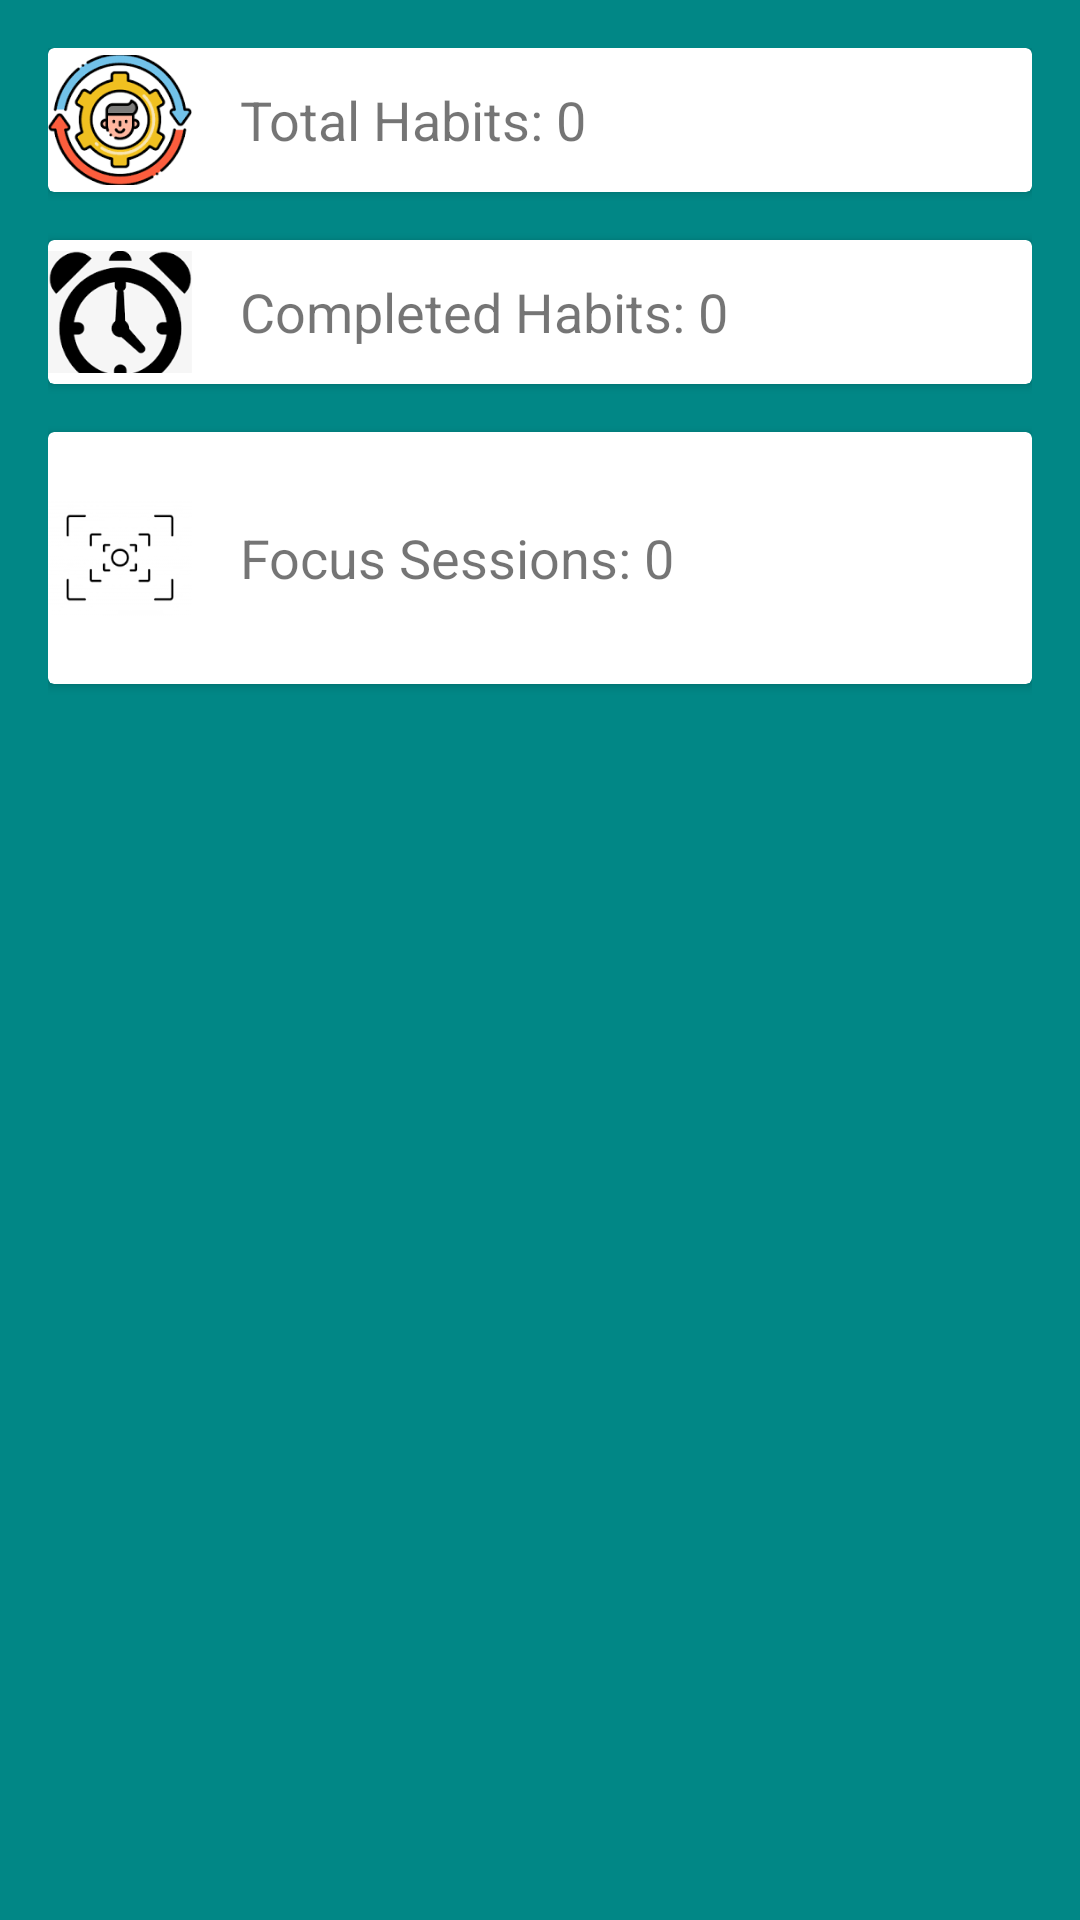

This screen was rendered from an Android layout file. Write that file and the resources it references.
<!-- AndroidManifest.xml: application theme Theme.Habittracker -->
<!-- res/layout/fragment_statistics.xml -->
<RelativeLayout xmlns:android="http://schemas.android.com/apk/res/android"
    android:layout_width="match_parent"
    android:layout_height="match_parent"
    android:padding="16dp"
    android:background="@color/light_background">

    
    <androidx.cardview.widget.CardView
        android:id="@+id/total_habits_card_view"
        android:layout_width="match_parent"
        android:layout_height="wrap_content"
        android:layout_marginBottom="16dp"
        android:padding="16dp"
        android:background="@color/card_background"
        android:elevation="4dp">

        <RelativeLayout
            android:layout_width="match_parent"
            android:layout_height="wrap_content">

            <ImageView
                android:id="@+id/habit_icon"
                android:layout_width="48dp"
                android:layout_height="48dp"
                android:src="@drawable/ic_habit"
                android:layout_alignParentStart="true"
                android:layout_centerVertical="true"/>

            <TextView
                android:id="@+id/total_habits_text_view"
                android:layout_width="wrap_content"
                android:layout_height="wrap_content"
                android:text="Total Habits: 0"
                android:textSize="18sp"
                android:layout_marginStart="16dp"
                android:layout_toEndOf="@id/habit_icon"
                android:layout_centerVertical="true"/>

        </RelativeLayout>

    </androidx.cardview.widget.CardView>

    
    <androidx.cardview.widget.CardView
        android:id="@+id/completed_habits_card_view"
        android:layout_width="match_parent"
        android:layout_height="wrap_content"
        android:layout_marginBottom="16dp"
        android:padding="16dp"
        android:background="@color/card_background"
        android:elevation="4dp"
        android:layout_below="@id/total_habits_card_view">

        <RelativeLayout
            android:layout_width="match_parent"
            android:layout_height="wrap_content">

            <ImageView
                android:id="@+id/completed_icon"
                android:layout_width="48dp"
                android:layout_height="48dp"
                android:src="@drawable/add_time_button"
                android:layout_alignParentStart="true"
                android:layout_centerVertical="true"/>

            <TextView
                android:id="@+id/completed_habits_text_view"
                android:layout_width="wrap_content"
                android:layout_height="wrap_content"
                android:text="Completed Habits: 0"
                android:textSize="18sp"
                android:layout_marginStart="16dp"
                android:layout_toEndOf="@id/completed_icon"
                android:layout_centerVertical="true"/>

        </RelativeLayout>

    </androidx.cardview.widget.CardView>

    
    <androidx.cardview.widget.CardView
        android:id="@+id/focus_sessions_card_view"
        android:layout_width="match_parent"
        android:layout_height="wrap_content"
        android:padding="24dp"
        android:background="@color/card_background"
        android:elevation="4dp"
        android:layout_below="@id/completed_habits_card_view">

        <RelativeLayout
            android:layout_width="match_parent"
            android:layout_height="84dp">

            <ImageView
                android:id="@+id/focus_icon"
                android:layout_width="48dp"
                android:layout_height="48dp"
                android:layout_alignParentStart="true"
                android:layout_centerVertical="true"
                android:src="@drawable/ic_focus" />

            <TextView
                android:id="@+id/focus_sessions_text_view"
                android:layout_width="wrap_content"
                android:layout_height="wrap_content"
                android:layout_centerVertical="true"
                android:layout_marginStart="16dp"
                android:layout_toEndOf="@id/focus_icon"
                android:text="Focus Sessions: 0"
                android:textSize="18sp" />

        </RelativeLayout>

    </androidx.cardview.widget.CardView>

</RelativeLayout>
<!-- resources referenced by this layout -->
<resources>
  <color name="card_background">#FF03DAC5</color>
  <color name="light_background">#FF018786</color>
  <!-- drawable add_time_button: png bitmap (drawable, 3692 bytes) -->
  <!-- drawable ic_focus: png bitmap (drawable, 2369 bytes) -->
  <!-- drawable ic_habit: png bitmap (drawable, 6498 bytes) -->
  <style name="Theme.Habittracker" parent="Theme.MaterialComponents.DayNight.DarkActionBar">
          
          <item name="colorPrimary">@color/purple_500</item>
          <item name="colorPrimaryVariant">@color/purple_700</item>
          <item name="colorOnPrimary">@color/white</item>
          
          <item name="colorSecondary">@color/teal_200</item>
          <item name="colorSecondaryVariant">@color/teal_700</item>
          <item name="colorOnSecondary">@color/black</item>
          
          <item name="android:statusBarColor">?attr/colorPrimaryVariant</item>
          
      </style>
  <color name="purple_500">#FF6200EE</color>
  <color name="purple_700">#FF3700B3</color>
  <color name="white">#FFFFFFFF</color>
  <color name="teal_200">#FF03DAC5</color>
  <color name="teal_700">#FF018786</color>
  <color name="black">#FF000000</color>
</resources>
